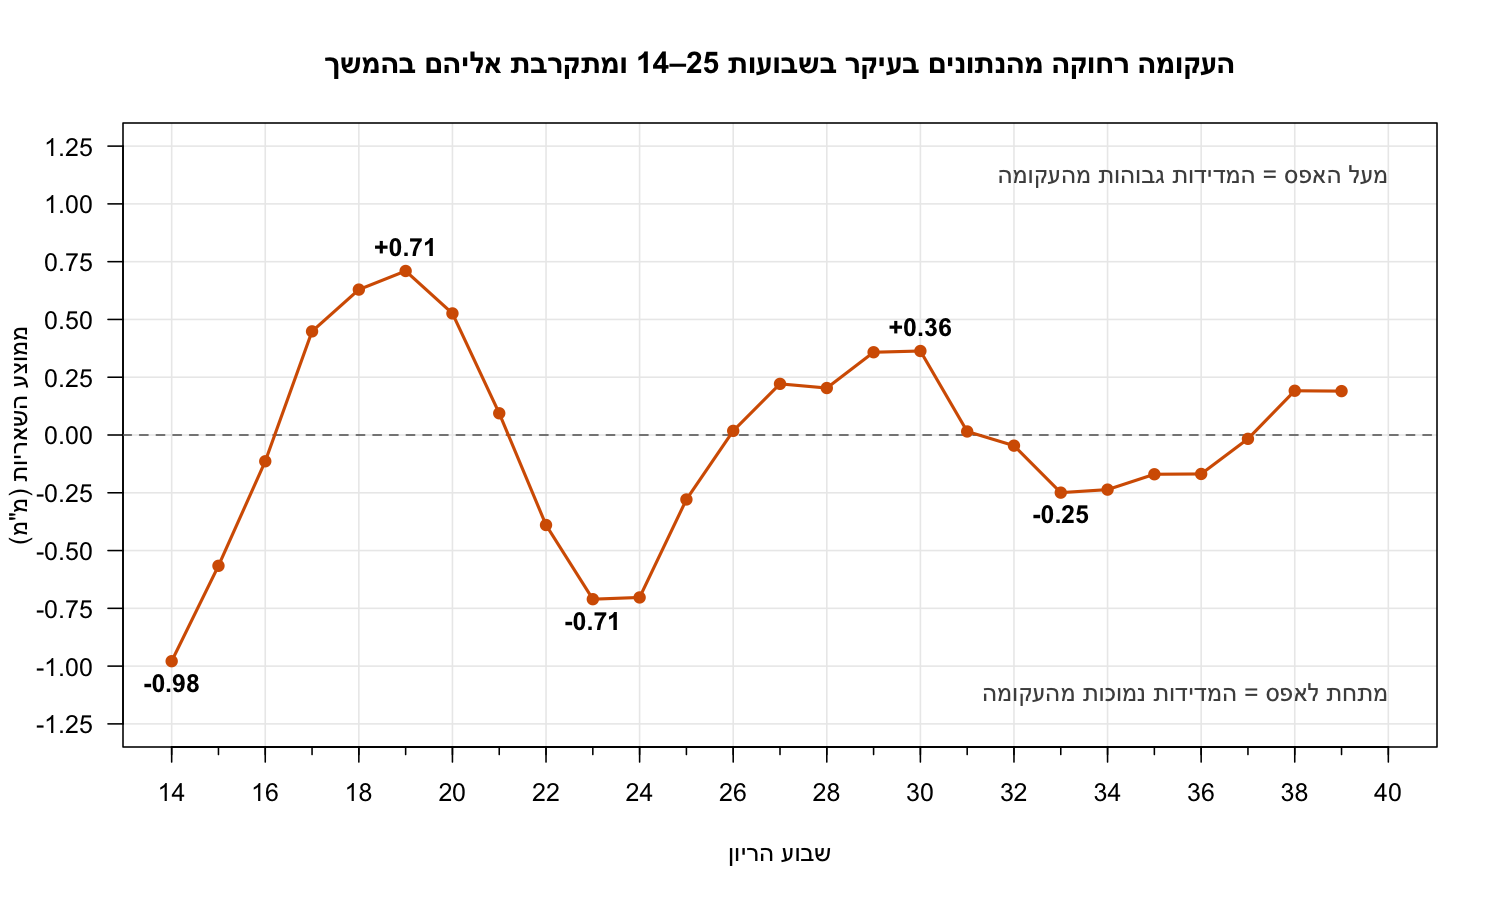

Data behind this chart, as committed beside it:
week, n, mean_resid
14, 787, -0.9787
15, 963, -0.566
16, 941, -0.1137
17, 1052, 0.4484
18, 849, 0.6292
19, 1082, 0.7097
20, 2302, 0.526
21, 3077, 0.09397
22, 2177, -0.3895
23, 1246, -0.7104
24, 823, -0.7029
25, 720, -0.2789
26, 794, 0.01789
27, 894, 0.2213
28, 1135, 0.2032
29, 1520, 0.3581
30, 2221, 0.3635
31, 2647, 0.01527
32, 2790, -0.0461
33, 2351, -0.2494
34, 2144, -0.2363
35, 2085, -0.1699
36, 2317, -0.1686
37, 2454, -0.01656
38, 2311, 0.1914
39, 2059, 0.1899
